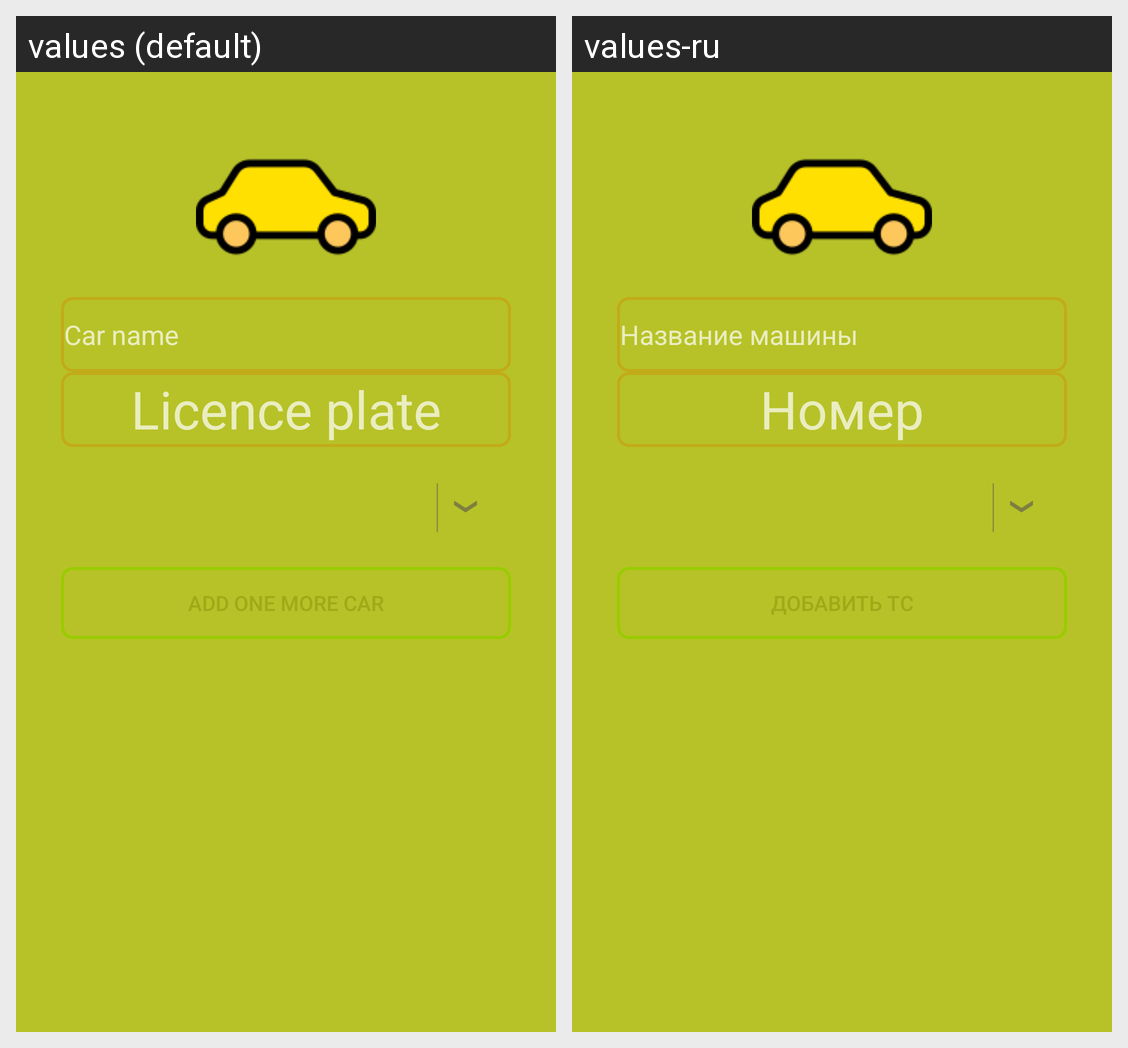

Here is an Android app screen in its default locale and in the app's own translations. Write out the translated-string differences for the strings that appear on this screen.
Android screen res/layout/licence_plate_view.xml rendered under 2 locales, left to right: values (default), values-ru. Device: Nexus 5 (rendered at 1080×1920; each locale shown at half size, 540×960, under a caption strip naming it); theme NoActionBar.
Strings drawn on this screen, with the default value and each locale's value (text and hints the layout hard-codes, and strings that could not be matched under every locale, appear in the picture but are not listed):

car_name
  values: Car name
  values-ru: Название машины

car_id
  values: Licence plate
  values-ru: Номер
